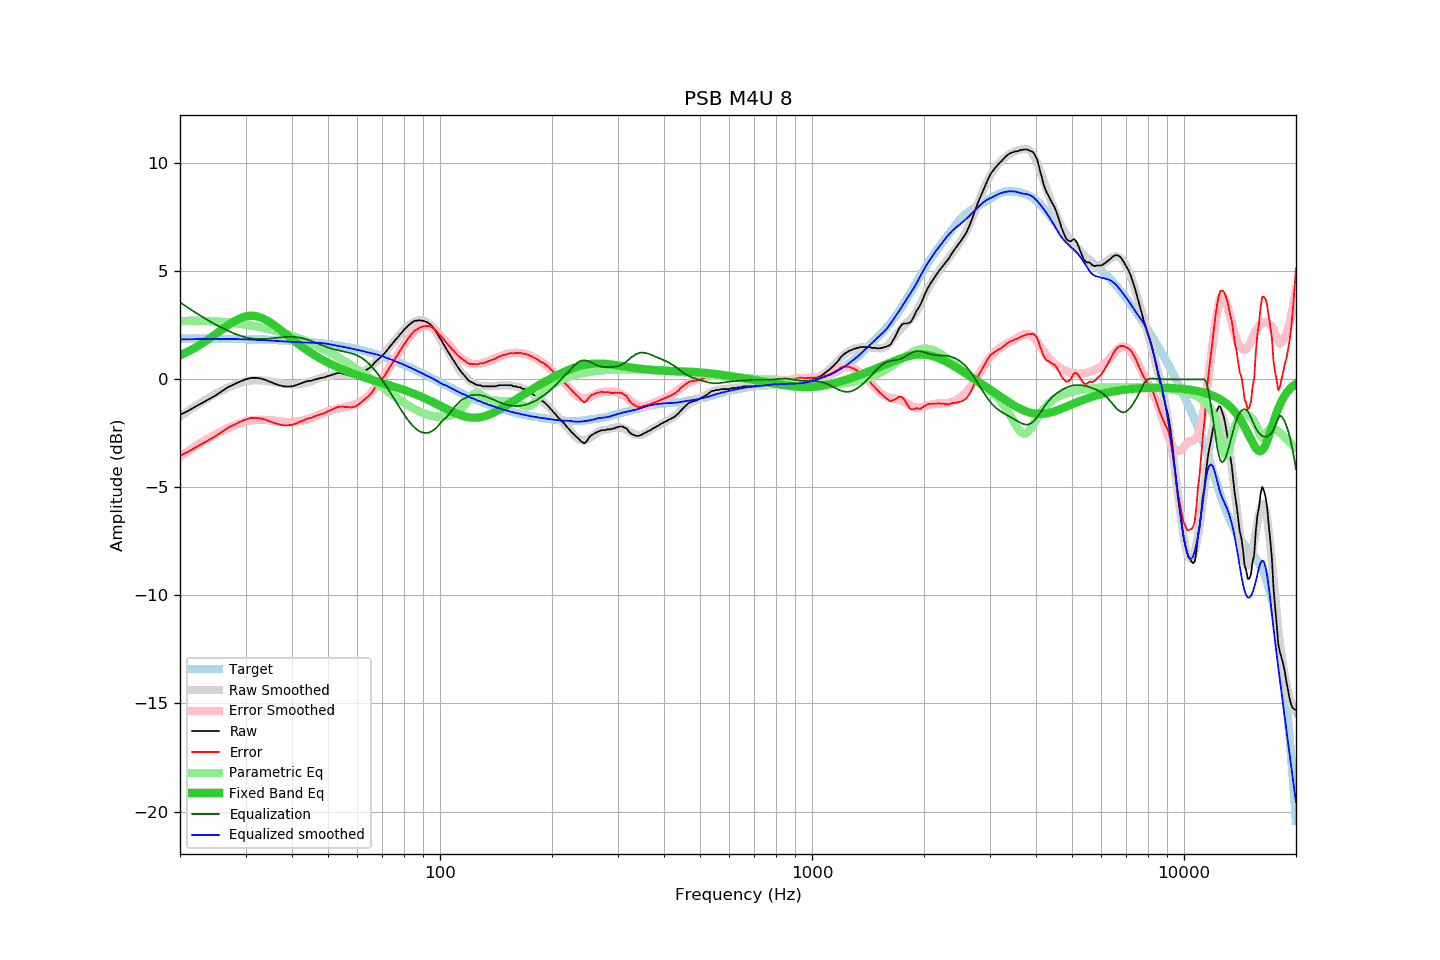

Data behind this chart, as committed beside it:
frequency, raw, error, smoothed, error_smoothed, equalization, parametric_eq, equalized_raw, equalized_smoothed, target
20, -1.64, -3.53, -1.72, -3.57, 3.57, 1.12, 1.93, 1.85, 1.90
21, -1.46, -3.35, -1.47, -3.32, 3.32, 1.29, 1.87, 1.86, 1.89
22, -1.26, -3.15, -1.23, -3.10, 3.10, 1.48, 1.84, 1.87, 1.89
23, -1.08, -2.97, -1.02, -2.89, 2.89, 1.68, 1.81, 1.87, 1.89
24, -0.90, -2.79, -0.83, -2.70, 2.70, 1.89, 1.80, 1.87, 1.89
25, -0.73, -2.61, -0.65, -2.53, 2.53, 2.11, 1.80, 1.88, 1.88
26, -0.53, -2.41, -0.50, -2.38, 2.38, 2.33, 1.85, 1.88, 1.88
27, -0.35, -2.23, -0.37, -2.24, 2.24, 2.53, 1.89, 1.87, 1.88
28, -0.22, -2.09, -0.25, -2.12, 2.12, 2.70, 1.90, 1.87, 1.87
29, -0.10, -1.97, -0.16, -2.03, 2.03, 2.83, 1.93, 1.86, 1.87
30, 0.00, -1.86, -0.09, -1.95, 1.95, 2.92, 1.95, 1.86, 1.86
31, 0.07, -1.79, -0.05, -1.90, 1.90, 2.95, 1.97, 1.85, 1.86
32, 0.07, -1.78, -0.04, -1.87, 1.87, 2.93, 1.95, 1.84, 1.85
33, 0.04, -1.81, -0.04, -1.87, 1.87, 2.86, 1.91, 1.82, 1.85
34, -0.03, -1.87, -0.07, -1.88, 1.88, 2.76, 1.85, 1.81, 1.84
35, -0.12, -1.95, -0.10, -1.89, 1.89, 2.63, 1.77, 1.80, 1.83
36, -0.20, -2.02, -0.13, -1.92, 1.92, 2.49, 1.72, 1.78, 1.82
37, -0.27, -2.08, -0.17, -1.94, 1.94, 2.33, 1.67, 1.77, 1.81
38, -0.32, -2.12, -0.20, -1.96, 1.96, 2.17, 1.64, 1.76, 1.81
39, -0.33, -2.12, -0.22, -1.97, 1.97, 2.02, 1.64, 1.75, 1.80
40, -0.32, -2.10, -0.24, -1.97, 1.97, 1.86, 1.65, 1.74, 1.78
41, -0.27, -2.04, -0.23, -1.96, 1.96, 1.72, 1.69, 1.73, 1.77
42, -0.20, -1.96, -0.21, -1.93, 1.93, 1.58, 1.73, 1.72, 1.76
43, -0.14, -1.89, -0.18, -1.89, 1.89, 1.46, 1.75, 1.71, 1.75
44, -0.08, -1.81, -0.14, -1.84, 1.84, 1.34, 1.76, 1.71, 1.73
45, -0.06, -1.78, -0.08, -1.78, 1.78, 1.23, 1.72, 1.70, 1.72
46, -0.01, -1.71, -0.02, -1.72, 1.72, 1.12, 1.71, 1.70, 1.70
47, 0.03, -1.66, 0.04, -1.65, 1.65, 1.03, 1.69, 1.69, 1.69
48, 0.07, -1.60, 0.09, -1.59, 1.59, 0.94, 1.66, 1.68, 1.67
49, 0.10, -1.55, 0.13, -1.53, 1.53, 0.85, 1.63, 1.67, 1.65
50, 0.16, -1.47, 0.17, -1.48, 1.48, 0.77, 1.64, 1.64, 1.63
51, 0.20, -1.41, 0.18, -1.43, 1.43, 0.70, 1.63, 1.61, 1.61
52, 0.25, -1.34, 0.20, -1.39, 1.39, 0.63, 1.64, 1.59, 1.59
53, 0.29, -1.28, 0.20, -1.35, 1.35, 0.57, 1.65, 1.56, 1.57
54, 0.29, -1.26, 0.21, -1.32, 1.32, 0.50, 1.62, 1.53, 1.55
55, 0.26, -1.27, 0.21, -1.30, 1.30, 0.45, 1.56, 1.51, 1.53
56, 0.22, -1.28, 0.22, -1.27, 1.27, 0.39, 1.49, 1.48, 1.50
57, 0.19, -1.29, 0.22, -1.23, 1.23, 0.34, 1.43, 1.45, 1.48
58, 0.16, -1.29, 0.23, -1.20, 1.20, 0.29, 1.36, 1.43, 1.45
59, 0.16, -1.26, 0.24, -1.16, 1.16, 0.24, 1.32, 1.40, 1.42
60, 0.20, -1.19, 0.27, -1.10, 1.10, 0.20, 1.30, 1.37, 1.39
61, 0.27, -1.10, 0.30, -1.04, 1.04, 0.15, 1.31, 1.34, 1.37
62, 0.34, -1.00, 0.35, -0.96, 0.96, 0.11, 1.31, 1.31, 1.34
63, 0.41, -0.89, 0.41, -0.87, 0.87, 0.07, 1.29, 1.28, 1.31
64, 0.48, -0.79, 0.48, -0.77, 0.77, 0.04, 1.25, 1.25, 1.27
65, 0.56, -0.68, 0.57, -0.66, 0.66, 0.00, 1.22, 1.23, 1.24
66, 0.67, -0.54, 0.67, -0.53, 0.53, -0.04, 1.20, 1.20, 1.21
67, 0.81, -0.36, 0.78, -0.40, 0.40, -0.07, 1.21, 1.17, 1.18
68, 0.91, -0.23, 0.89, -0.26, 0.26, -0.10, 1.17, 1.14, 1.14
69, 1.00, -0.10, 1.00, -0.11, 0.11, -0.14, 1.11, 1.11, 1.11
70, 1.11, 0.04, 1.12, 0.05, -0.05, -0.17, 1.07, 1.07, 1.07
71, 1.21, 0.18, 1.23, 0.20, -0.20, -0.20, 1.01, 1.03, 1.03
72, 1.34, 0.35, 1.36, 0.36, -0.36, -0.23, 0.98, 0.99, 1.00
73, 1.48, 0.52, 1.48, 0.52, -0.52, -0.26, 0.96, 0.95, 0.96
74, 1.60, 0.68, 1.60, 0.68, -0.68, -0.29, 0.92, 0.92, 0.92
75, 1.72, 0.84, 1.72, 0.85, -0.85, -0.33, 0.88, 0.88, 0.88
76, 1.85, 1.01, 1.84, 1.01, -1.01, -0.36, 0.84, 0.84, 0.84
77, 1.95, 1.15, 1.96, 1.16, -1.16, -0.39, 0.79, 0.80, 0.80
78, 2.08, 1.32, 2.08, 1.32, -1.32, -0.42, 0.76, 0.76, 0.76
79, 2.17, 1.45, 2.19, 1.47, -1.47, -0.45, 0.70, 0.72, 0.72
... 553 more rows
